3-way image classification set "Cropped_Tumors" from GitHub (victorsobottka/Deep_Learning_FinalProject); label vocabulary: benign, malignant, normal.

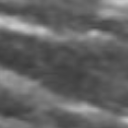
Label: normal

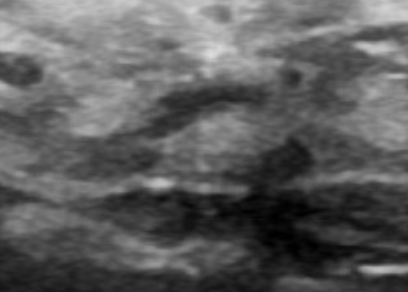
Label: normal

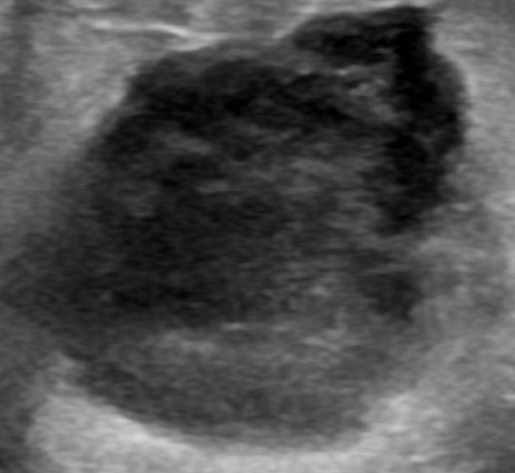
Label: malignant

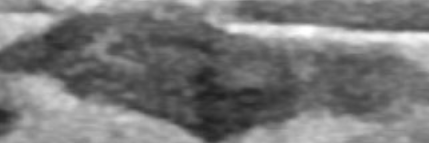
Label: benign

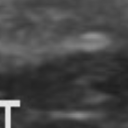
Label: normal

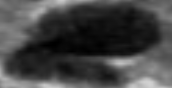
Label: benign
